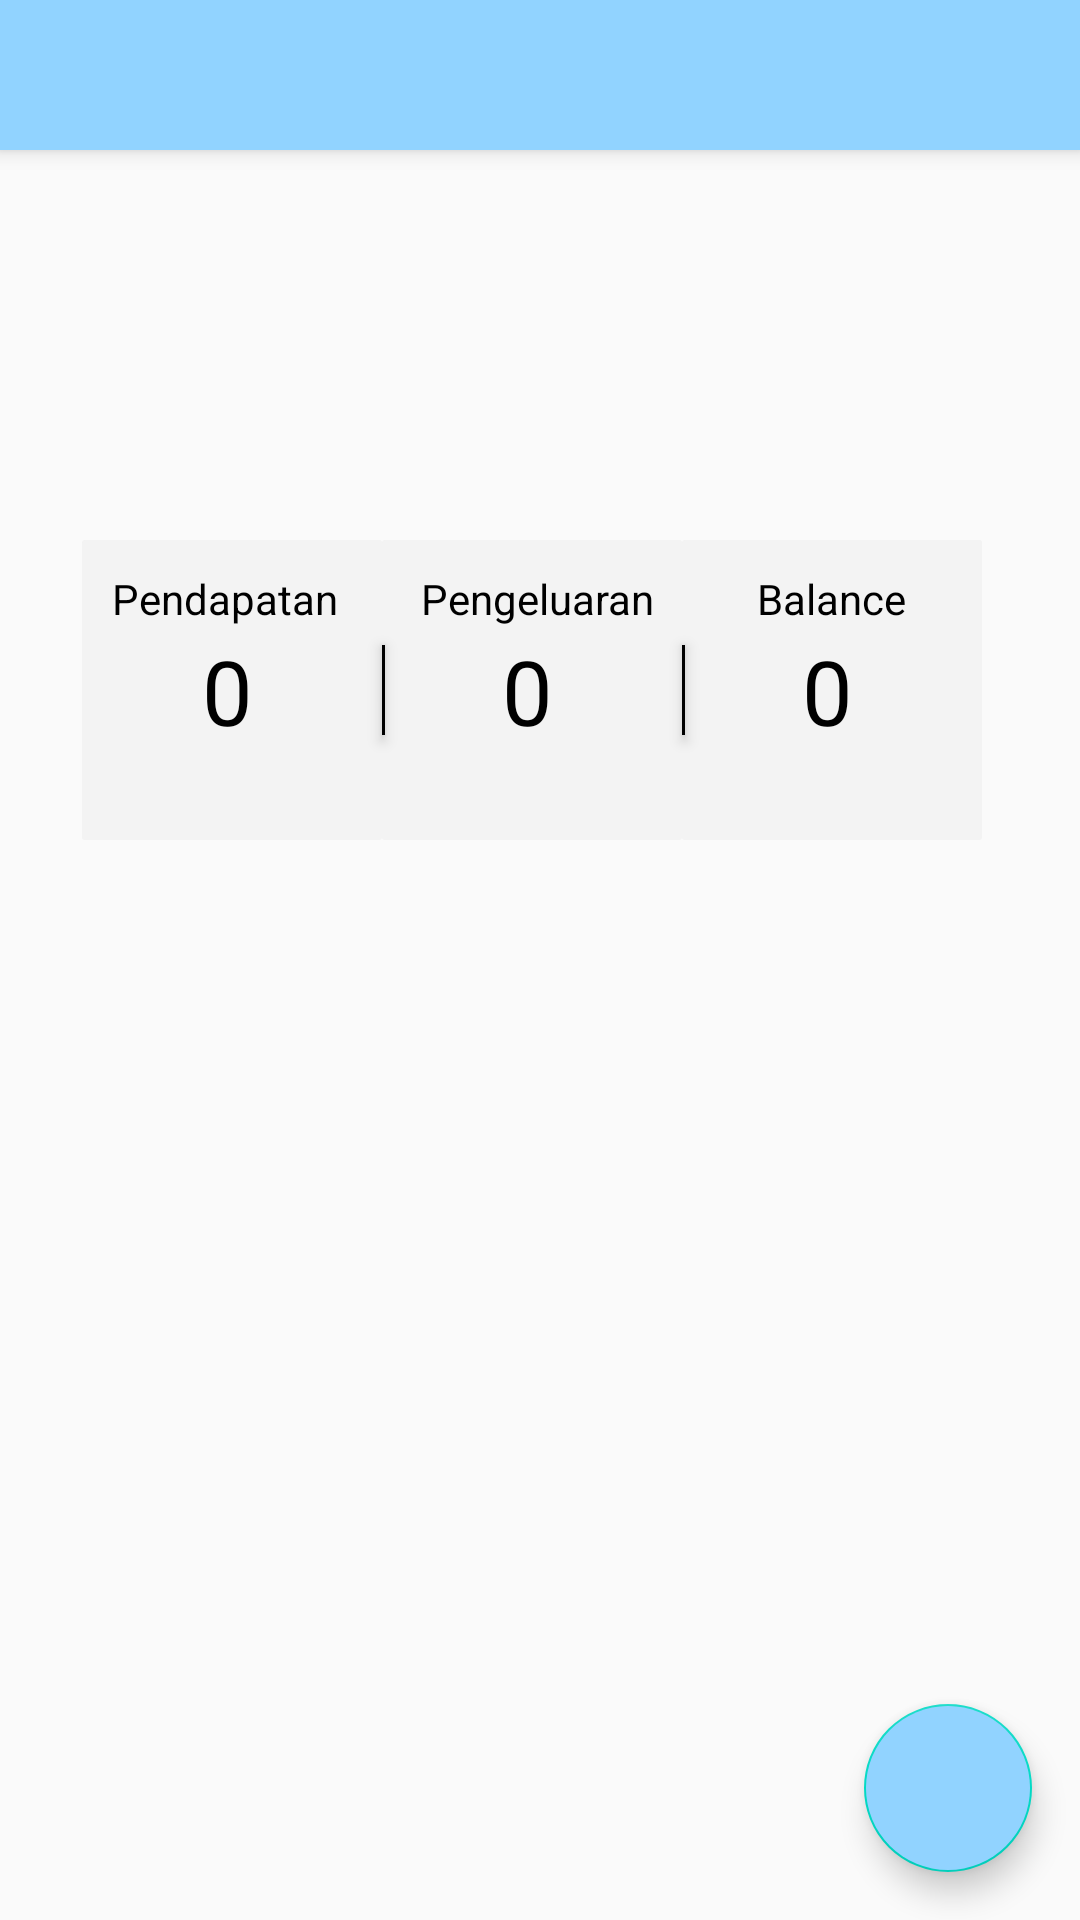

Produce the Android XML layout that renders to this screen, including the resource entries it uses.
<!-- AndroidManifest.xml: application theme AppTheme -->
<!-- res/layout/activity_main.xml -->
<?xml version="1.0" encoding="utf-8"?>
<androidx.coordinatorlayout.widget.CoordinatorLayout xmlns:android="http://schemas.android.com/apk/res/android"
    xmlns:app="http://schemas.android.com/apk/res-auto"
    xmlns:tools="http://schemas.android.com/tools"
    android:id="@+id/coordinatorLayout"
    android:layout_width="match_parent"
    android:layout_height="match_parent"
    tools:context=".MainActivity">

    <com.google.android.material.appbar.AppBarLayout
        android:id="@+id/app_bar_layout"
        android:layout_width="match_parent"
        android:layout_height="wrap_content"
        android:fitsSystemWindows="true"
        app:expanded="false">

        <com.google.android.material.appbar.CollapsingToolbarLayout
            android:id="@+id/collapsingToolbarLayout"
            android:layout_width="match_parent"
            android:layout_height="match_parent"
            android:fitsSystemWindows="true"
            app:contentScrim="#91D3FF"
            app:layout_scrollFlags="scroll|exitUntilCollapsed"
            app:statusBarScrim="#91D3FF">

            <LinearLayout
                android:id="@+id/compactcalendar_view_container"
                android:layout_width="match_parent"
                android:layout_height="170dp"
                app:layout_collapseMode="parallax"
                app:layout_collapseParallaxMultiplier="1.0">

                <com.github.sundeepk.compactcalendarview.CompactCalendarView
                    android:id="@+id/compactcalendar_view"
                    android:layout_width="match_parent"
                    android:layout_height="170dp"
                    android:paddingLeft="10dp"
                    android:paddingRight="10dp"
                    android:layout_marginTop="50dp"
                    app:compactCalendarBackgroundColor="#91D3FF"
                    app:compactCalendarCurrentDayBackgroundColor="#988DFF"
                    app:compactCalendarCurrentSelectedDayBackgroundColor="#fff"
                    app:compactCalendarTextColor="#000"
                    app:compactCalendarTextSize="12sp"/>
            </LinearLayout>

            <androidx.appcompat.widget.Toolbar
                android:id="@+id/toolbar"
                android:layout_width="match_parent"
                android:layout_height="50dp"
                app:layout_collapseMode="pin"
                app:popupTheme="@style/ThemeOverlay.AppCompat.Light"
                android:elevation="40dp">

                <RelativeLayout
                    android:id="@+id/date_picker_button"
                    android:layout_width="match_parent"
                    android:layout_height="40dp"
                    android:background="#91D3FF"
                    android:clickable="true"
                    android:orientation="vertical"
                    android:focusable="true">

                    <View
                        android:id="@+id/centerInParent"
                        android:layout_width="match_parent"
                        android:layout_height="0dp"
                        android:layout_centerVertical="true" />

                    <TextView
                        android:id="@+id/title"
                        android:layout_width="wrap_content"
                        android:layout_height="wrap_content"
                        android:layout_above="@id/centerInParent"
                        android:ellipsize="end"
                        android:maxLines="1"
                        android:textAppearance="@style/TextAppearance.Widget.AppCompat.Toolbar.Title"
                        android:textColor="@android:color/white" />

                    <TextView
                        android:id="@+id/date_picker_text_view"
                        android:layout_width="wrap_content"
                        android:layout_height="wrap_content"
                        android:layout_below="@id/centerInParent"
                        android:ellipsize="end"
                        android:maxLines="1"
                        android:textAppearance="@style/TextAppearance.Widget.AppCompat.Toolbar.Subtitle"
                        android:textColor="#000" />

                    <ImageView
                        android:id="@+id/date_picker_arrow"
                        android:layout_width="wrap_content"
                        android:layout_height="wrap_content"
                        android:layout_alignBottom="@id/date_picker_text_view"
                        android:layout_toRightOf="@id/date_picker_text_view"
                        android:src="@drawable/ic_arrow_drop_down_black_24dp"
                        tools:ignore="ContentDescription,RtlHardcoded" />

                </RelativeLayout>
            </androidx.appcompat.widget.Toolbar>
        </com.google.android.material.appbar.CollapsingToolbarLayout>
    </com.google.android.material.appbar.AppBarLayout>

    <RelativeLayout
        android:layout_width="wrap_content"
        android:layout_height="wrap_content"
        android:orientation="horizontal"
        android:layout_marginTop="80dp"
        android:layout_marginLeft="-8dp">

        <Button
            android:layout_width="100dp"
            android:layout_height="100dp"
            android:background="@drawable/btn_hover"
            android:layout_marginTop="100dp"
            android:layout_marginLeft="35dp" />

        <TextView
            android:layout_width="wrap_content"
            android:layout_height="wrap_content"
            android:text="Pendapatan"
            android:layout_marginTop="110dp"
            android:textColor="#000"
            android:layout_marginLeft="45dp"
            android:elevation="10dp"/>

        <TextView
            android:layout_width="wrap_content"
            android:layout_height="wrap_content"
            android:text="0"
            android:textColor="#000"
            android:textSize="30dp"
            android:layout_marginTop="130dp"
            android:layout_marginLeft="75dp"
            android:elevation="10dp"/>

        <View android:layout_height="30dp"
            android:layout_width="3px"
            android:background="#000"
            android:layout_marginTop="135dp"
            android:layout_marginLeft="135dp"
            android:elevation="3dp"/>

        <Button
            android:layout_width="100dp"
            android:layout_height="100dp"
            android:background="@drawable/btn_hover"
            android:layout_marginTop="100dp"
            android:layout_marginLeft="135dp" />

        <TextView
            android:layout_width="wrap_content"
            android:layout_height="wrap_content"
            android:text="0"
            android:textColor="#000"
            android:textSize="30dp"
            android:layout_marginTop="130dp"
            android:layout_marginLeft="175dp"
            android:elevation="10dp"/>

        <TextView
            android:layout_width="wrap_content"
            android:layout_height="wrap_content"
            android:text="Pengeluaran"
            android:layout_marginTop="110dp"
            android:textColor="#000"
            android:layout_marginLeft="148dp"
            android:elevation="10dp"/>

        <View android:layout_height="30dp"
            android:layout_width="3px"
            android:background="#000"
            android:layout_marginTop="135dp"
            android:layout_marginLeft="235dp"
            android:elevation="3dp"/>

        <Button
            android:layout_width="100dp"
            android:layout_height="100dp"
            android:background="@drawable/btn_hover"
            android:layout_marginTop="100dp"
            android:layout_marginLeft="235dp" />

        <TextView
            android:layout_width="wrap_content"
            android:layout_height="wrap_content"
            android:text="Balance"
            android:layout_marginTop="110dp"
            android:textColor="#000"
            android:layout_marginLeft="260dp"
            android:elevation="10dp"/>

        <TextView
            android:layout_width="wrap_content"
            android:layout_height="wrap_content"
            android:text="0"
            android:textColor="#000"
            android:textSize="30dp"
            android:layout_marginTop="130dp"
            android:layout_marginLeft="275dp"
            android:elevation="10dp"/>



    </RelativeLayout>

    <com.google.android.material.floatingactionbutton.FloatingActionButton
        android:id="@+id/fab_btn"
        android:layout_width="wrap_content"
        android:layout_height="wrap_content"
        android:layout_gravity="end|bottom"
        android:layout_margin="16dp"
        app:fabSize="normal"
        android:backgroundTint="#91D3FF"
        android:elevation="6dp"
        android:src="@drawable/ic_add_black_24dp"/>




</androidx.coordinatorlayout.widget.CoordinatorLayout>
<!-- resources referenced by this layout -->
<resources>
  <!-- drawable btn_hover (drawable) -->
  <?xml version="1.0" encoding="utf-8"?>
  <selector xmlns:android="http://schemas.android.com/apk/res/android">
  
      <item android:drawable="@drawable/btn1_hover"
          android:state_pressed="true" />
      <item android:drawable="@drawable/btn1"/>
  
  </selector>
  <style name="AppTheme" parent="Theme.AppCompat.Light.NoActionBar">
          
          <item name="colorPrimary">#91D3FF</item>
          <item name="colorPrimaryDark">#91D3FF</item>
          <item name="colorAccent">@color/colorAccent</item>
      </style>
  <!-- drawable btn1_hover: png bitmap (drawable-v24, 1850 bytes) -->
  <!-- drawable btn1: png bitmap (drawable-v24, 1866 bytes) -->
  <!-- not gathered from this repository: default colours our renderer supplied (Android Studio template values) -->
  <color name="colorAccent">#FF03DAC5</color>
</resources>
